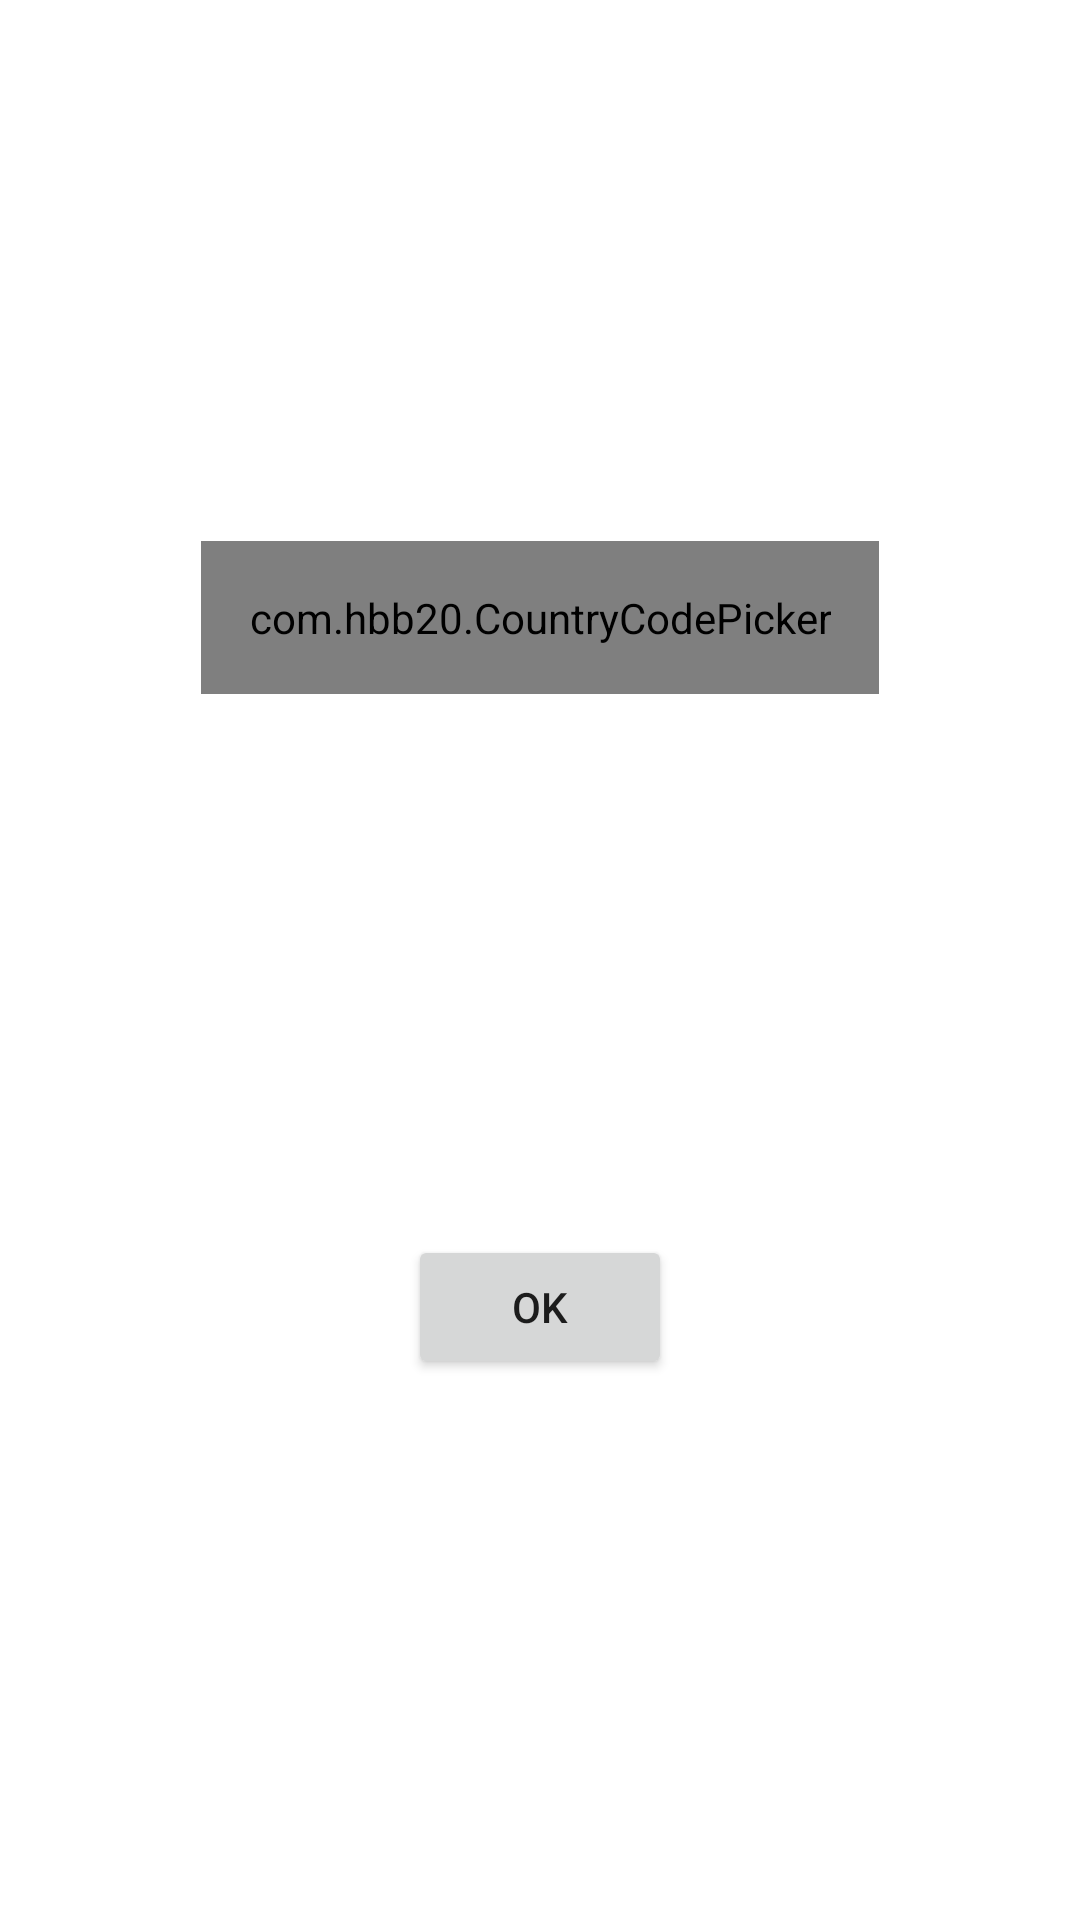

The Android layout XML behind this screen, and the referenced resources:
<!-- AndroidManifest.xml: application theme Theme.Top_albums -->
<!-- res/layout/view_selector.xml -->
<?xml version="1.0" encoding="utf-8"?>
<androidx.constraintlayout.widget.ConstraintLayout xmlns:android="http://schemas.android.com/apk/res/android"
    xmlns:app="http://schemas.android.com/apk/res-auto"
    android:layout_width="match_parent"
    android:layout_height="wrap_content">

    <com.hbb20.CountryCodePicker
        android:id="@+id/countryCodePicker"
        android:layout_width="wrap_content"
        android:layout_height="wrap_content"

        app:layout_constraintBottom_toTopOf="@id/first_button"
        app:layout_constraintEnd_toEndOf="parent"
        app:layout_constraintStart_toStartOf="parent"
        app:layout_constraintTop_toTopOf="parent"

        android:padding="16dp"

        app:ccp_defaultNameCode="bg"
        app:ccpDialog_textColor="#1C2020"
        app:ccp_countryPreference="us,gb,de,fr,it,jp,br,in,ca,au,cz,bg,pl"

        app:ccp_showFullName="true"
        app:ccp_showNameCode="true"
        app:ccp_showFlag="true"
        app:ccp_showPhoneCode="false"

        app:ccpDialog_showTitle="true"
        app:ccpDialog_showNameCode="true"
        app:ccpDialog_showFlag="true"
        app:ccpDialog_showPhoneCode="false"
        />

    <Button
        android:id="@+id/first_button"
        android:layout_width="wrap_content"
        android:layout_height="wrap_content"
        android:text="ok"
        app:layout_constraintBottom_toBottomOf="parent"
        app:layout_constraintEnd_toEndOf="parent"
        app:layout_constraintStart_toStartOf="parent"
        app:layout_constraintTop_toBottomOf="@id/countryCodePicker" />
</androidx.constraintlayout.widget.ConstraintLayout>
<!-- resources referenced by this layout -->
<resources>
  <style name="Theme.Top_albums" parent="Theme.MaterialComponents.DayNight.DarkActionBar">
          
          <item name="colorPrimary">@color/primary</item>
          <item name="colorPrimaryVariant">@color/primary_dark</item>
          <item name="colorOnPrimary">@color/white</item>
          
          <item name="colorSecondary">@color/secondary</item>
          <item name="colorSecondaryVariant">@color/secondary_dark</item>
          <item name="colorOnSecondary">@color/black</item>
          
          <item name="android:statusBarColor">@color/primary_super_dark</item>
          
  
      </style>
  <color name="primary">#673AB7</color>
  <color name="primary_dark">#5E35B1</color>
  <color name="white">#FFFFFFFF</color>
  <color name="secondary">#fff59d</color>
  <color name="secondary_dark">#b2ab6d</color>
  <color name="black">#FF000000</color>
  <color name="primary_super_dark">#512DA8</color>
</resources>
